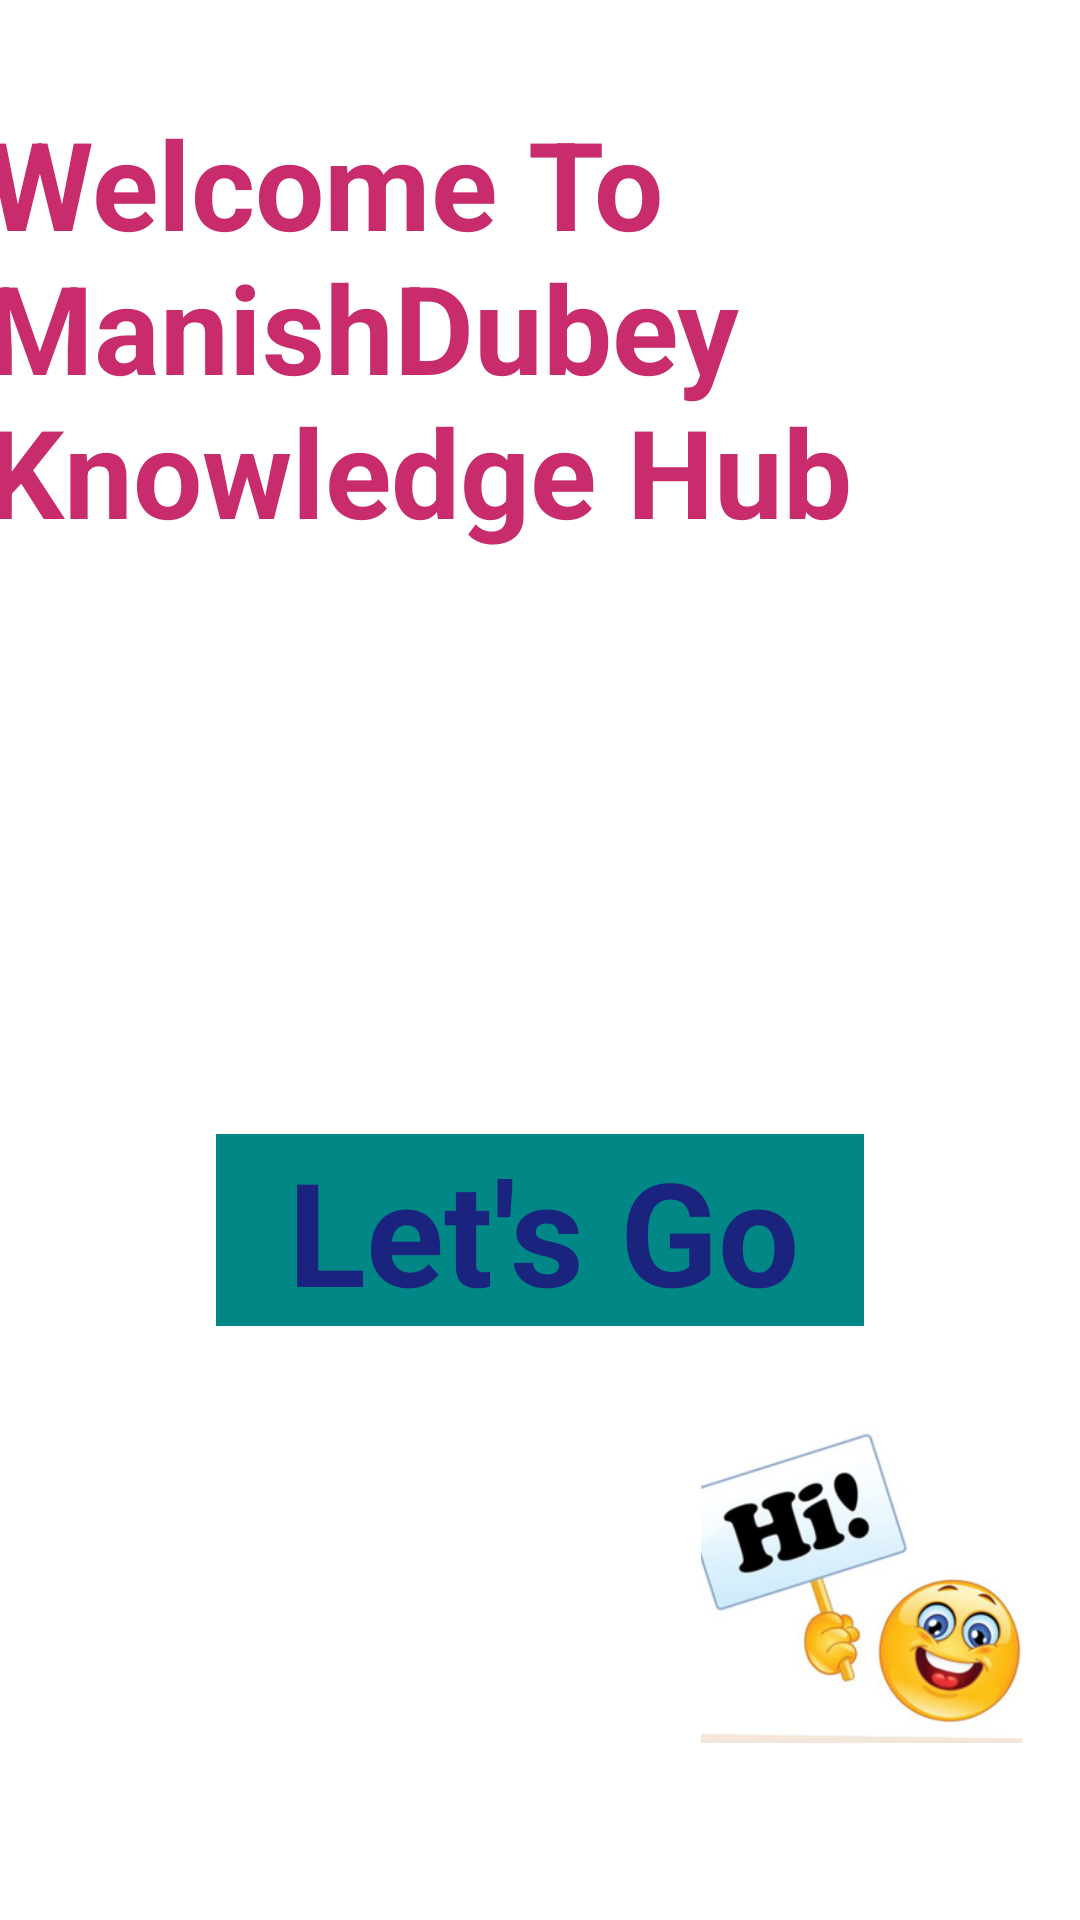

Here is an Android app screen rendered from its layout file. Give the layout XML and the strings, colors and styles it references.
<!-- AndroidManifest.xml: application theme Theme.Assigment -->
<!-- res/layout/activity_main.xml -->
<?xml version="1.0" encoding="utf-8"?>
<androidx.constraintlayout.widget.ConstraintLayout xmlns:android="http://schemas.android.com/apk/res/android"
    xmlns:app="http://schemas.android.com/apk/res-auto"
    xmlns:tools="http://schemas.android.com/tools"
    android:layout_width="match_parent"
    android:layout_height="match_parent"
    android:background="@drawable/front"
    tools:context=".MainActivity">

    <TextView
        android:id="@+id/textView"
        android:layout_width="370dp"
        android:layout_height="207dp"
        android:layout_marginTop="43dp"
        android:layout_marginBottom="328dp"
        android:text="Welcome To ManishDubey Knowledge Hub"
        android:textColor="@color/cl8"
        android:textSize="41dp"
        android:textStyle="bold"
        app:layout_constraintBottom_toTopOf="@+id/imageView2"
        app:layout_constraintEnd_toEndOf="parent"
        app:layout_constraintStart_toStartOf="parent"
        app:layout_constraintTop_toTopOf="parent"
        app:layout_constraintVertical_bias="0.09" />

    <TextView
        android:id="@+id/letsGo"
        android:layout_width="216dp"
        android:layout_height="64dp"
        android:background="@color/teal_700"
        android:text="  Let's Go"
        android:textColor="#1A237E"
        android:textSize="48dp"
        android:textStyle="bold"
        app:layout_constraintBottom_toBottomOf="parent"
        app:layout_constraintEnd_toEndOf="parent"
        app:layout_constraintStart_toStartOf="parent"
        app:layout_constraintTop_toBottomOf="@+id/textView"
        app:layout_constraintVertical_bias="0.41" />

    <ImageView
        android:id="@+id/imageView2"
        android:layout_width="134dp"
        android:layout_height="107dp"
        android:layout_marginStart="220dp"
        android:layout_marginLeft="220dp"
        app:layout_constraintBottom_toBottomOf="parent"
        app:layout_constraintStart_toStartOf="parent"
        app:layout_constraintTop_toTopOf="parent"
        app:layout_constraintVertical_bias="0.889"
        app:srcCompat="@drawable/hi" />

</androidx.constraintlayout.widget.ConstraintLayout>
<!-- resources referenced by this layout -->
<resources>
  <color name="cl8">#C92C6D</color>
  <color name="teal_700">#FF018786</color>
  <!-- drawable hi: jpg bitmap (drawable-v24, 20465 bytes) -->
  <style name="Theme.Assigment" parent="Theme.MaterialComponents.DayNight.DarkActionBar">
          
          <item name="colorPrimary">@color/purple_500</item>
          <item name="colorPrimaryVariant">@color/purple_700</item>
          <item name="colorOnPrimary">@color/white</item>
          
          <item name="colorSecondary">@color/teal_200</item>
          <item name="colorSecondaryVariant">@color/teal_700</item>
          <item name="colorOnSecondary">@color/black</item>
          
          <item name="android:statusBarColor" tools:targetApi="21">?attr/colorPrimaryVariant</item>
          
      </style>
  <color name="purple_500">#FF6200EE</color>
  <color name="purple_700">#FF3700B3</color>
  <color name="white">#FFFFFFFF</color>
  <color name="teal_200">#FF03DAC5</color>
  <color name="black">#FF000000</color>
</resources>
